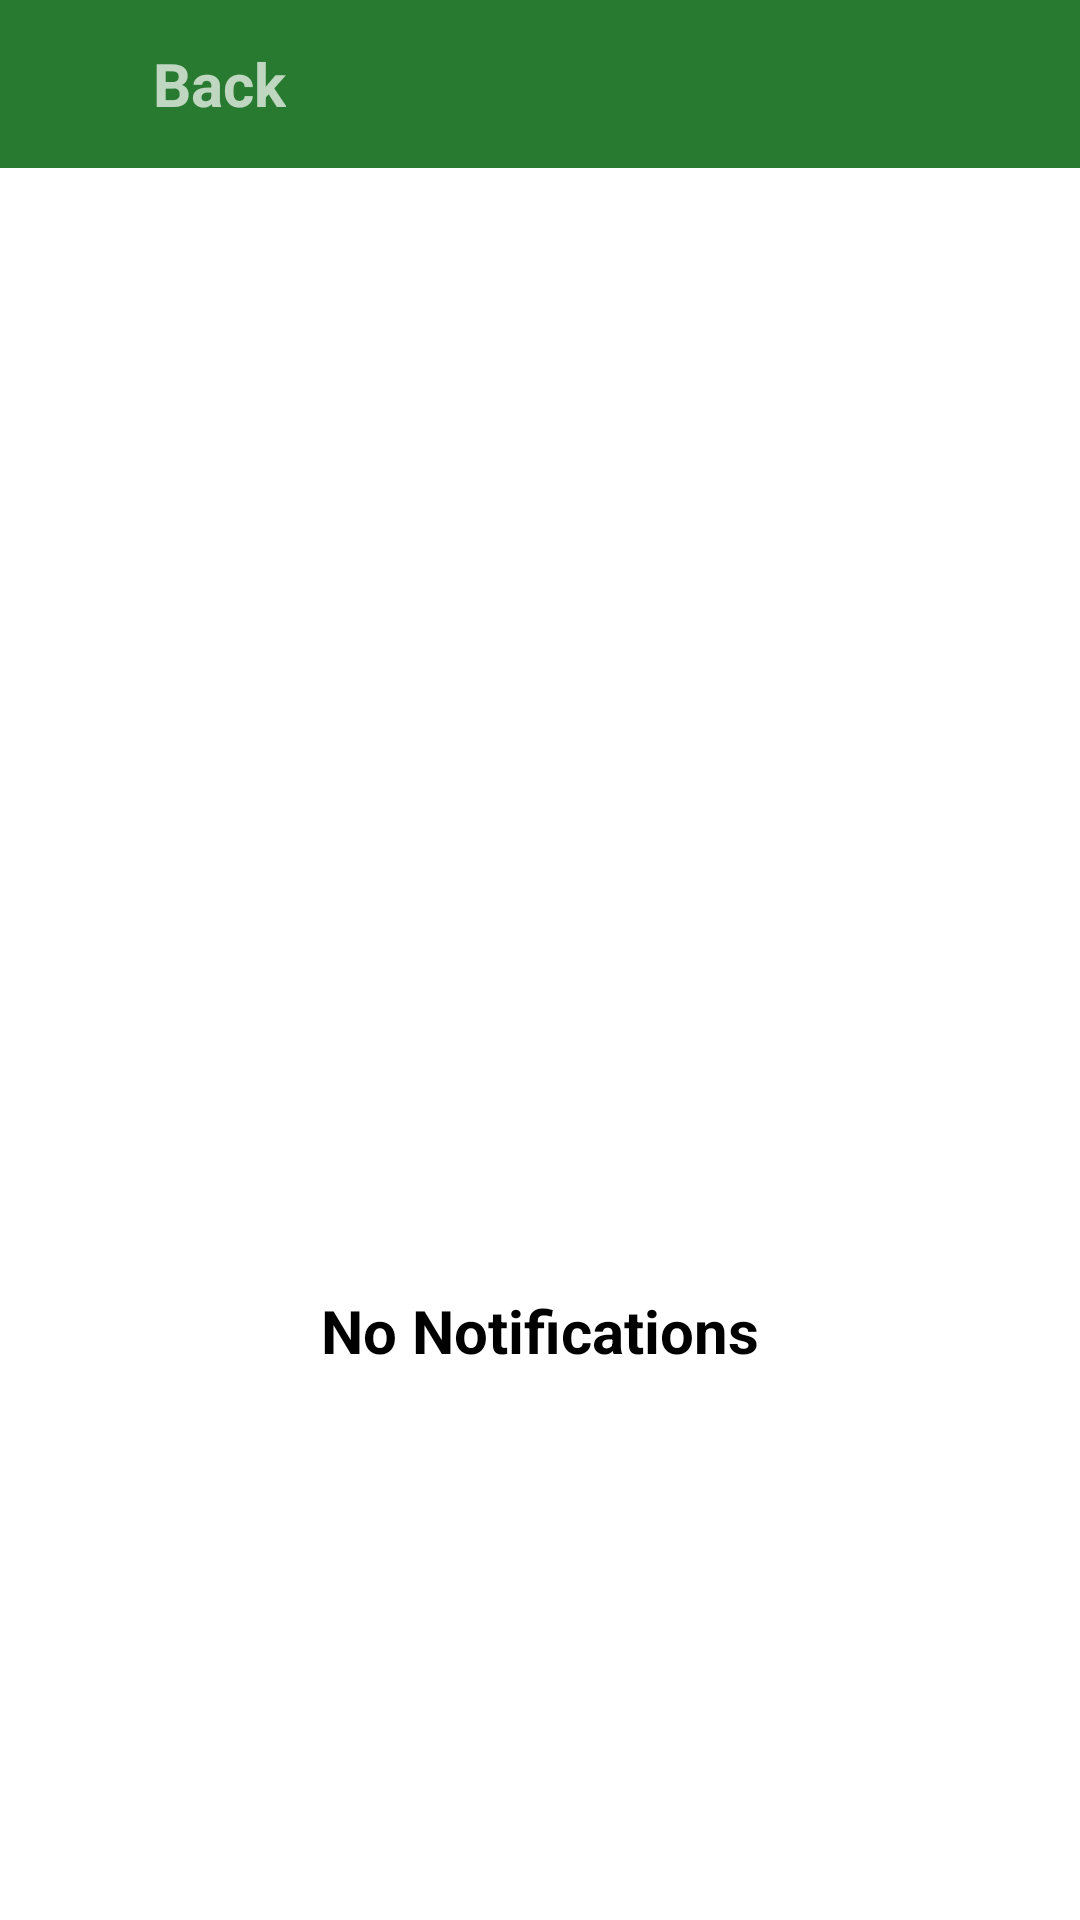

This screen was rendered from an Android layout file. Write that file and the resources it references.
<!-- AndroidManifest.xml: application theme Theme.AAS -->
<!-- res/layout/activity_notifications.xml -->
<?xml version="1.0" encoding="utf-8"?>
<RelativeLayout xmlns:android="http://schemas.android.com/apk/res/android"
    xmlns:app="http://schemas.android.com/apk/res-auto"
    xmlns:tools="http://schemas.android.com/tools"
    android:layout_width="match_parent"
    android:layout_height="match_parent"
    tools:context=".ui.slideshow.Notifications">
    <com.google.android.material.appbar.AppBarLayout
        android:layout_width="match_parent"
        android:layout_height="wrap_content"
        android:background="@color/green"
        android:theme="@style/Theme.AAS.AppBarOverlay">
        <androidx.appcompat.widget.Toolbar
            android:id="@+id/toolbar"
            android:layout_width="match_parent"
            android:layout_height="?attr/actionBarSize"
            android:background="?attr/colorPrimary"
            app:popupTheme="@style/Theme.AAS.PopupOverlay" >
            <androidx.coordinatorlayout.widget.CoordinatorLayout
                android:layout_width="match_parent"
                android:layout_height="wrap_content">
                <ImageView
                    android:id="@+id/backk"
                    android:layout_width="wrap_content"
                    android:layout_height="wrap_content"

                    android:src="@drawable/arrow_back"
                    android:layout_marginLeft="15dp"/>
                <TextView
                    android:id="@+id/backkk"
                    android:layout_width="wrap_content"
                    android:layout_height="wrap_content"
                    android:text="Back"
                    android:layout_marginLeft="35dp"
                    android:textStyle="bold"
                    android:textSize="20sp"
                    android:gravity="center_vertical"/>
            </androidx.coordinatorlayout.widget.CoordinatorLayout>

        </androidx.appcompat.widget.Toolbar>
    </com.google.android.material.appbar.AppBarLayout>

    <ImageView
        android:id="@+id/imageView"
        android:layout_width="match_parent"
        android:layout_height="200dp"
        android:src="@drawable/ic_baseline_notifications_"
        android:layout_marginTop="200dp"/>
    <TextView
        android:id="@+id/textsome"
        android:layout_width="match_parent"
        android:layout_height="wrap_content"
        android:gravity="center_horizontal"
        android:text="No Notifications"
        android:textSize="20dp"
        android:layout_marginTop="430dp"
        android:textStyle="bold"
        android:textColor="@color/black"/>

</RelativeLayout>
<!-- resources referenced by this layout -->
<resources>
  <color name="black">#FF000000</color>
  <color name="green">#216527</color>
  <style name="Theme.AAS.AppBarOverlay" parent="ThemeOverlay.AppCompat.Dark.ActionBar" />
  <style name="Theme.AAS.PopupOverlay" parent="ThemeOverlay.AppCompat.Light" />
  <style name="Theme.AAS" parent="Theme.MaterialComponents.DayNight.NoActionBar">
          
          <item name="colorPrimary">@color/purple_500</item>
          <item name="colorPrimaryVariant">@color/green</item>
          <item name="colorOnPrimary">@color/white</item>
          
          <item name="colorSecondary">@color/teal_200</item>
          <item name="colorSecondaryVariant">@color/green</item>
          <item name="colorOnSecondary">@color/black</item>
          
          <item name="android:statusBarColor" tools:targetApi="l">?attr/colorPrimaryVariant</item>
          
      </style>
  <color name="purple_500">#287A30</color>
  <color name="white">#FFFFFFFF</color>
  <color name="teal_200">#FF03DAC5</color>
</resources>
